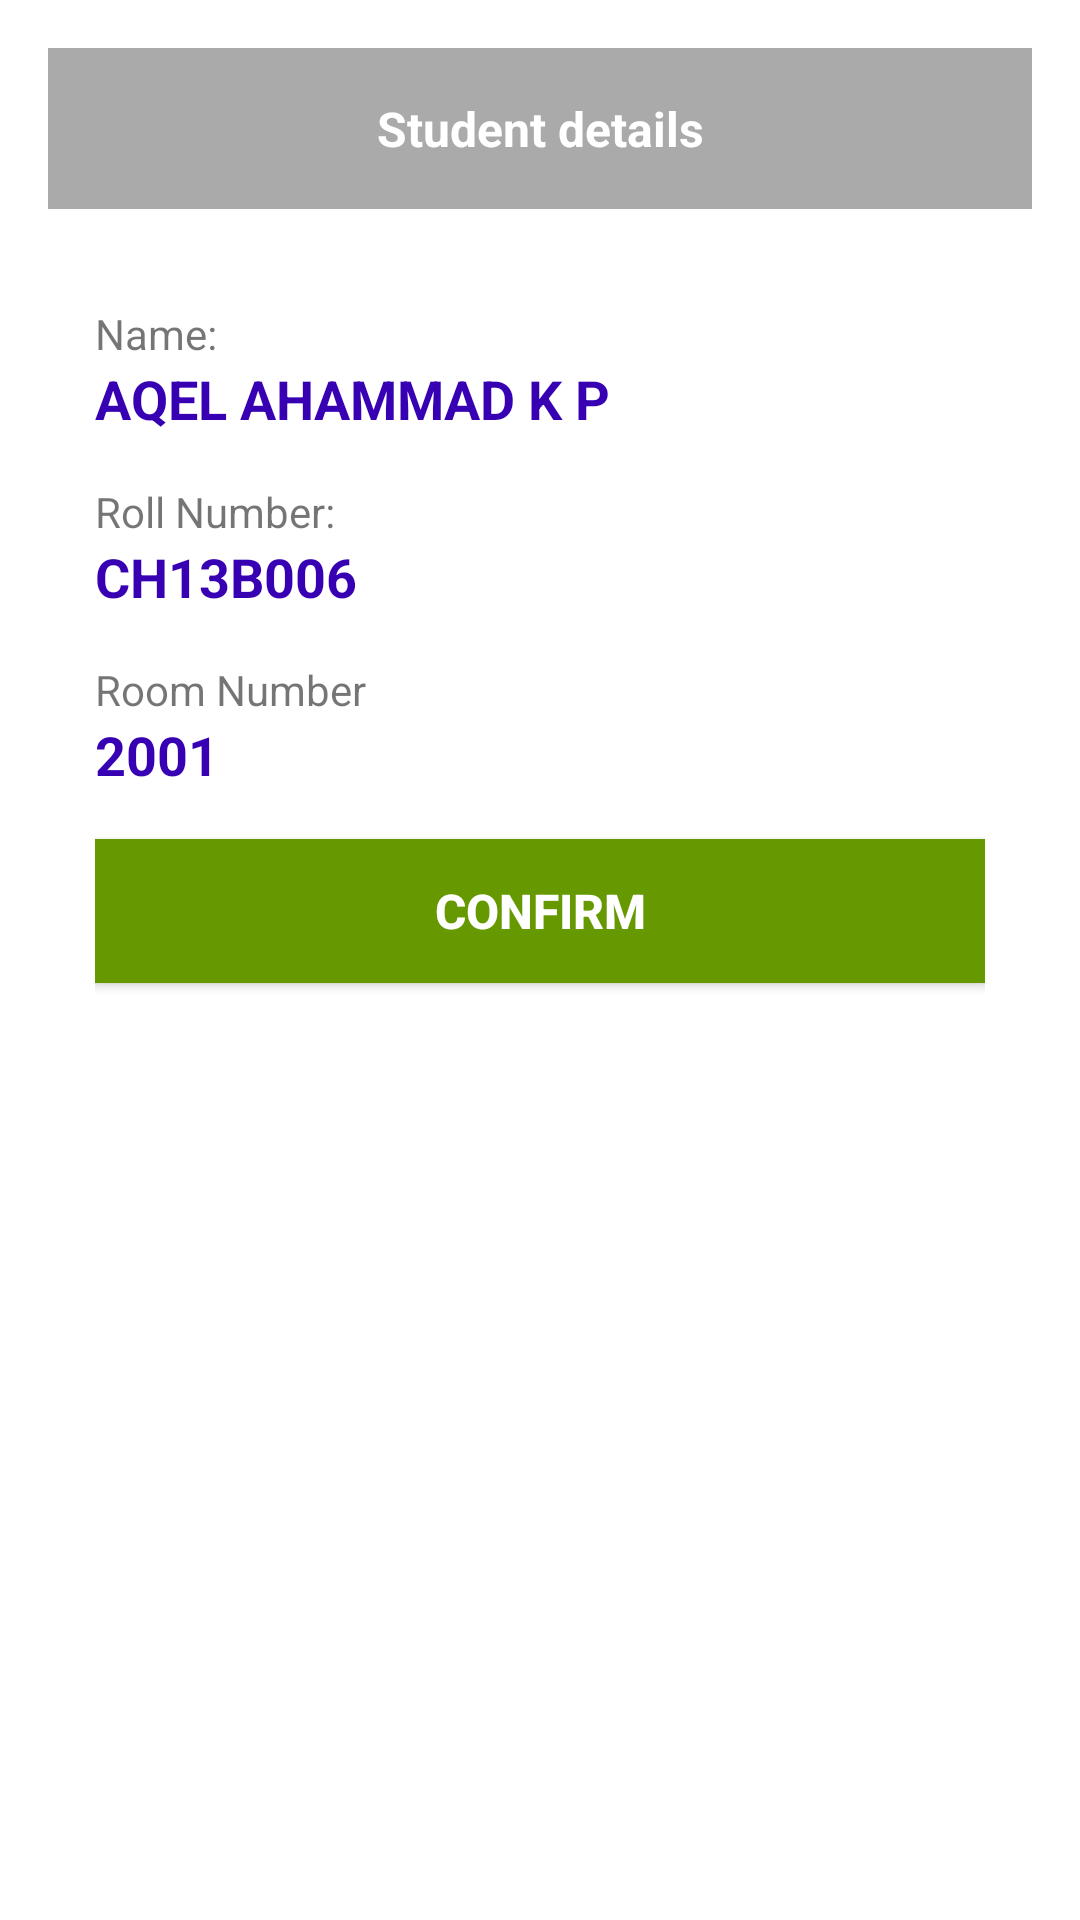

The Android layout XML behind this screen, and the referenced resources:
<!-- AndroidManifest.xml: activity theme AppDialogTheme -->
<!-- res/layout/activity_confirm.xml -->
<?xml version="1.0" encoding="utf-8"?>
<LinearLayout xmlns:android="http://schemas.android.com/apk/res/android"
    xmlns:tools="http://schemas.android.com/tools"
    android:id="@+id/activity_confirm"
    android:layout_width="match_parent"
    android:layout_height="match_parent"
    android:paddingBottom="@dimen/activity_vertical_margin"
    android:paddingLeft="@dimen/activity_horizontal_margin"
    android:paddingRight="@dimen/activity_horizontal_margin"
    android:orientation="vertical"
    android:minWidth="1000dp"
    android:background="@android:color/darker_gray"
    android:paddingTop="@dimen/activity_vertical_margin"
    tools:context="in.aqel.jamunamailer.ConfirmActivity">

    <TextView
        android:text="Student details"
        android:layout_width="match_parent"
        android:layout_height="wrap_content"

        android:gravity="center"
        android:textSize="16dp"
        android:textStyle="bold"
        android:padding="16dp"
        android:background="@android:color/darker_gray"
        android:textColor="@android:color/white"

        android:id="@+id/textView" />

    <LinearLayout
        android:layout_width="match_parent"
        android:layout_height="match_parent"
        android:orientation="vertical"
        android:gravity="center_horizontal"
        android:background="@android:color/white"
        android:padding="16dp"

        >




        <TextView
            android:text="Name:"
            android:layout_width="match_parent"
            android:layout_height="wrap_content"
            android:layout_marginTop="16dp"
            android:id="@+id/textView9" />

        <TextView
            android:text="AQEL AHAMMAD K P"
            android:textColor="@color/colorPrimaryDark"
            android:textStyle="bold"
            android:textSize="18dp"
            android:layout_width="match_parent"
            android:layout_height="wrap_content"
            android:id="@+id/tvName" />

        <TextView
            android:text="Roll Number:"
            android:layout_width="match_parent"
            android:layout_height="wrap_content"
            android:layout_marginTop="16dp"
            android:id="@+id/textView7" />

        <TextView
            android:text="CH13B006"
            android:textColor="@color/colorPrimaryDark"
            android:textStyle="bold"
            android:textSize="18dp"
            android:layout_width="match_parent"
            android:layout_height="wrap_content"
            android:id="@+id/tvRollNumber" />

        <TextView
            android:text="Room Number"
            android:layout_width="match_parent"
            android:layout_height="wrap_content"
            android:layout_marginTop="16dp"
            android:id="@+id/textView5" />

        <TextView
            android:text="2001"
            android:layout_width="match_parent"
            android:layout_height="wrap_content"
            android:id="@+id/tvRoomNumber"
            android:textColor="@color/colorPrimaryDark"
            android:textStyle="bold"
            android:textSize="18dp"
            />

        <Button
            android:text="CONFIRM"
            android:layout_width="match_parent"
            android:layout_height="wrap_content"
            android:layout_marginTop="16dp"
            android:gravity="center"
            android:textSize="16dp"
            android:textStyle="bold"
            android:background="@android:color/holo_green_dark"
            android:textColor="@android:color/white"

        />
    </LinearLayout>
</LinearLayout>
<!-- resources referenced by this layout -->
<resources>
  <style name="AppDialogTheme" parent="Theme.AppCompat.Light.Dialog">
          
          <item name="windowActionBar">false</item>
          <item name="android:windowNoTitle">true</item>
      </style>
  <!-- not gathered from this repository: default colours our renderer supplied (Android Studio template values) -->
  <color name="colorPrimaryDark">#FF3700B3</color>
</resources>
